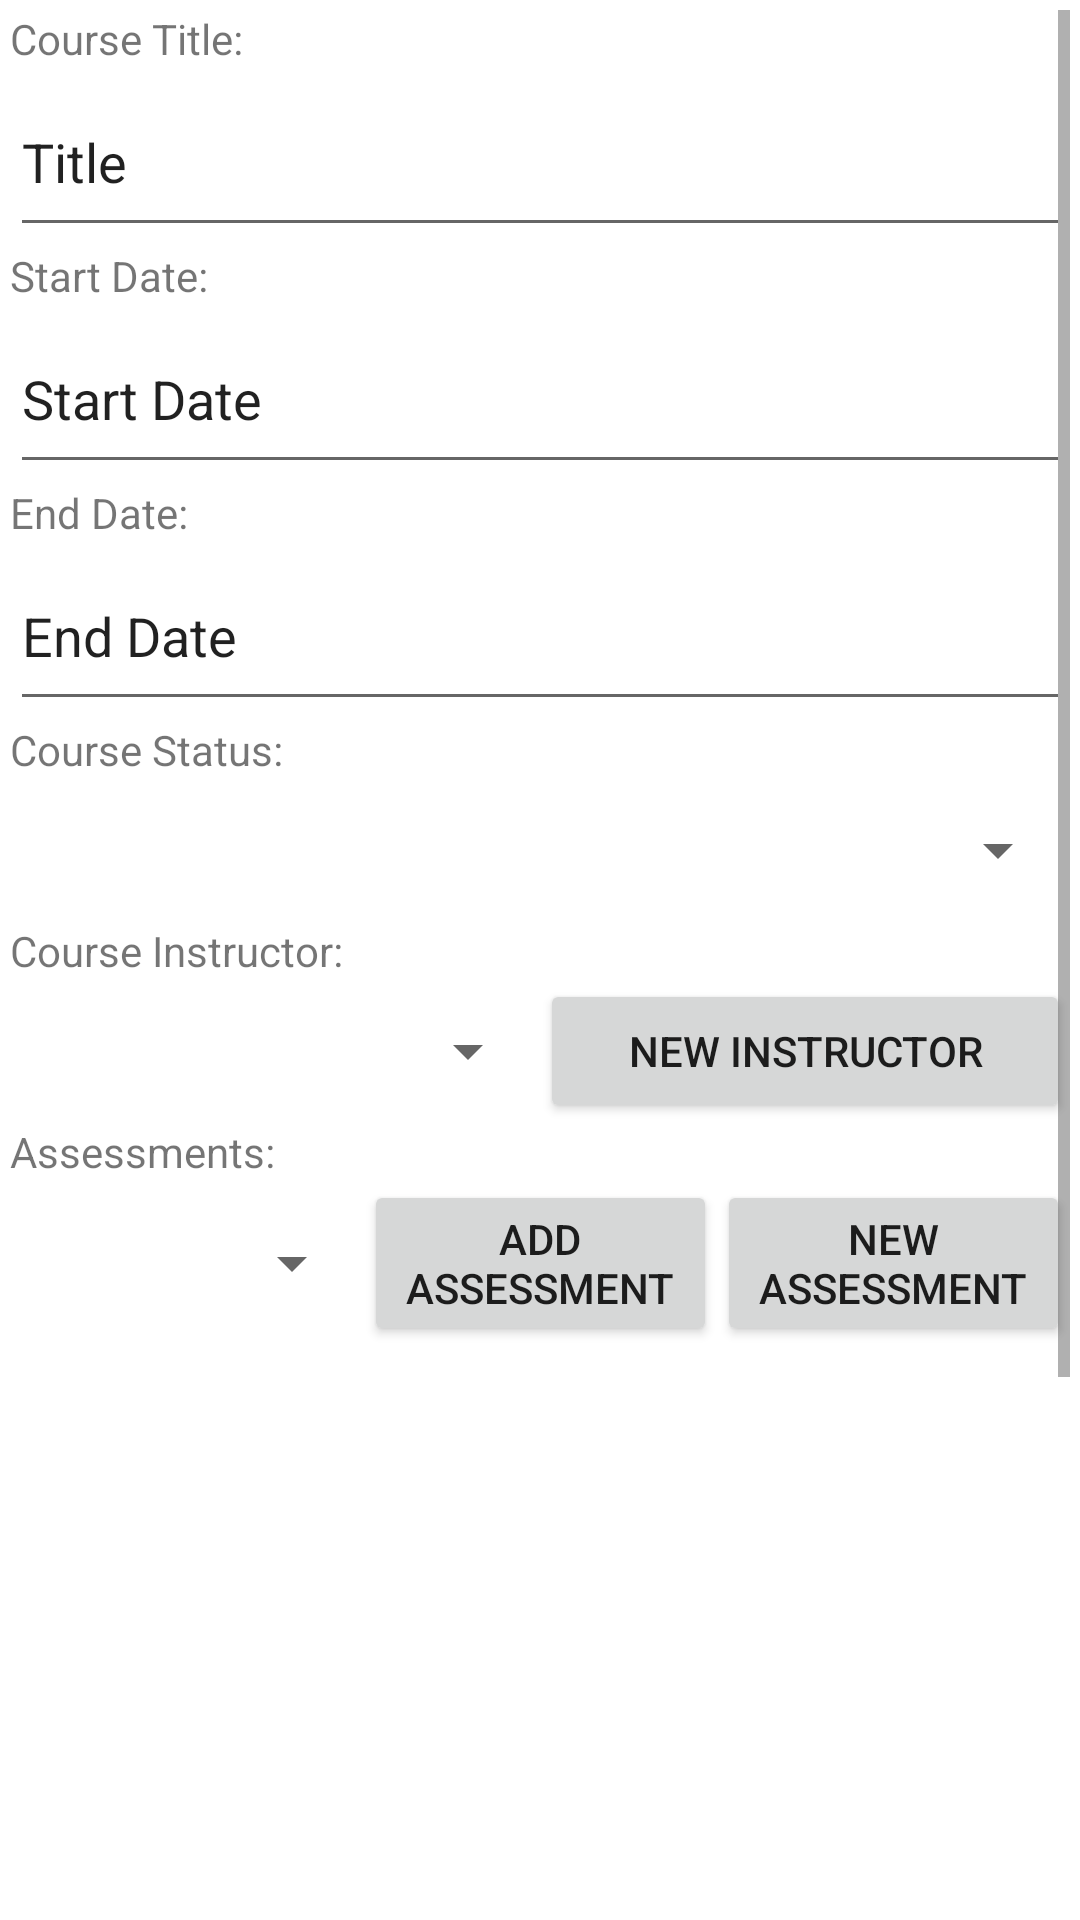

This screen was rendered from an Android layout file. Write that file and the resources it references.
<!-- AndroidManifest.xml: application theme Theme.ThompsonC196 -->
<!-- res/layout/activity_course_detail.xml -->
<?xml version="1.0" encoding="utf-8"?>
<androidx.constraintlayout.widget.ConstraintLayout xmlns:android="http://schemas.android.com/apk/res/android"
    xmlns:app="http://schemas.android.com/apk/res-auto"
    xmlns:tools="http://schemas.android.com/tools"
    android:layout_width="match_parent"
    android:layout_height="match_parent"
    tools:context=".UI.CourseDetail">

    <ScrollView
        android:layout_width="0dp"
        android:layout_height="0dp"
        android:layout_margin="10px"
        android:layout_marginBottom="52dp"
        app:layout_constraintBottom_toBottomOf="parent"
        app:layout_constraintEnd_toEndOf="parent"
        app:layout_constraintStart_toStartOf="parent"
        app:layout_constraintTop_toTopOf="parent">

        <LinearLayout
            android:layout_width="match_parent"
            android:layout_height="wrap_content"
            android:gravity="center"
            android:orientation="vertical">

            <TextView
                android:layout_width="match_parent"
                android:layout_height="wrap_content"
                android:text="Course Title:" />

            <EditText
                android:id="@+id/titleText"
                android:layout_width="match_parent"
                android:layout_height="60dp"
                android:ems="10"
                android:inputType="textPersonName"
                android:text="Title" />

            <TextView
                android:layout_width="match_parent"
                android:layout_height="wrap_content"
                android:text="Start Date:" />

            <EditText
                android:id="@+id/startText"
                android:layout_width="match_parent"
                android:layout_height="60dp"
                android:ems="10"
                android:focusable="false"
                android:inputType="textPersonName"
                android:text="Start Date" />

            <TextView
                android:layout_width="match_parent"
                android:layout_height="wrap_content"
                android:text="End Date:" />

            <EditText
                android:id="@+id/endText"
                android:layout_width="match_parent"
                android:layout_height="60dp"
                android:ems="10"
                android:focusable="false"
                android:inputType="textPersonName"
                android:text="End Date" />

            <TextView
                android:layout_width="match_parent"
                android:layout_height="wrap_content"
                android:text="Course Status:" />

            <Spinner
                android:id="@+id/statusSpinner"
                android:layout_width="match_parent"
                android:layout_height="48dp"
                android:spinnerMode="dropdown" />

            <TextView
                android:id="@+id/textView3"
                android:layout_width="match_parent"
                android:layout_height="wrap_content"
                android:text="Course Instructor:" />

            <LinearLayout
                android:layout_width="match_parent"
                android:layout_height="match_parent"
                android:orientation="horizontal">

                <Spinner
                    android:id="@+id/instructorSpinner"
                    android:layout_width="match_parent"
                    android:layout_height="match_parent"
                    android:layout_weight="1" />

                <Button
                    android:id="@+id/instructorBtn"
                    android:layout_width="match_parent"
                    android:layout_height="match_parent"
                    android:layout_weight="1"
                    android:onClick="onInstructor"
                    android:text="New Instructor" />
            </LinearLayout>

            <TextView
                android:id="@+id/textView"
                android:layout_width="match_parent"
                android:layout_height="wrap_content"
                android:text="Assessments:" />

            <LinearLayout
                android:layout_width="match_parent"
                android:layout_height="match_parent"
                android:orientation="horizontal">

                <Spinner
                    android:id="@+id/assessSpinner"
                    android:layout_width="match_parent"
                    android:layout_height="match_parent"
                    android:layout_weight="1" />

                <Button
                    android:id="@+id/addAssessBtn"
                    android:layout_width="match_parent"
                    android:layout_height="match_parent"
                    android:layout_weight="1"
                    android:onClick="onAddAssess"
                    android:text="Add Assessment" />

                <Button
                    android:id="@+id/newAssessBtn"
                    android:layout_width="match_parent"
                    android:layout_height="match_parent"
                    android:layout_weight="1"
                    android:onClick="onNewAssess"
                    android:text="New Assessment" />
            </LinearLayout>

            <LinearLayout
                android:layout_width="match_parent"
                android:layout_height="308dp"
                android:orientation="horizontal">

                <androidx.recyclerview.widget.RecyclerView
                    android:id="@+id/selectAssessRecycler"
                    android:layout_width="match_parent"
                    android:layout_height="match_parent" />

            </LinearLayout>

            <TextView
                android:layout_width="match_parent"
                android:layout_height="wrap_content"
                android:text="Notes" />

            <EditText
                android:layout_width="match_parent"
                android:layout_height="60dp"
                android:ems="10"
                android:inputType="textPersonName"
                android:text="Notes (optional)" />

            <Button
                android:id="@+id/saveBtn"
                android:layout_width="wrap_content"
                android:layout_height="wrap_content"
                android:onClick="onSave"
                android:text="Save" />
        </LinearLayout>
    </ScrollView>
</androidx.constraintlayout.widget.ConstraintLayout>
<!-- resources referenced by this layout -->
<resources>
  <style name="Theme.ThompsonC196" parent="Theme.MaterialComponents.DayNight.DarkActionBar">
          
          <item name="colorPrimary">@color/purple_500</item>
          <item name="colorPrimaryVariant">@color/purple_700</item>
          <item name="colorOnPrimary">@color/white</item>
          
          <item name="colorSecondary">@color/teal_200</item>
          <item name="colorSecondaryVariant">@color/teal_700</item>
          <item name="colorOnSecondary">@color/black</item>
          
          <item name="android:statusBarColor" tools:targetApi="l">?attr/colorPrimaryVariant</item>
          
      </style>
  <!-- not gathered from this repository: default colours our renderer supplied (Android Studio template values) -->
  <color name="purple_500">#FF6200EE</color>
  <color name="purple_700">#FF3700B3</color>
  <color name="teal_200">#FF03DAC5</color>
  <color name="teal_700">#FF018786</color>
  <color name="black">#FF000000</color>
  <color name="white">#FFFFFFFF</color>
</resources>
